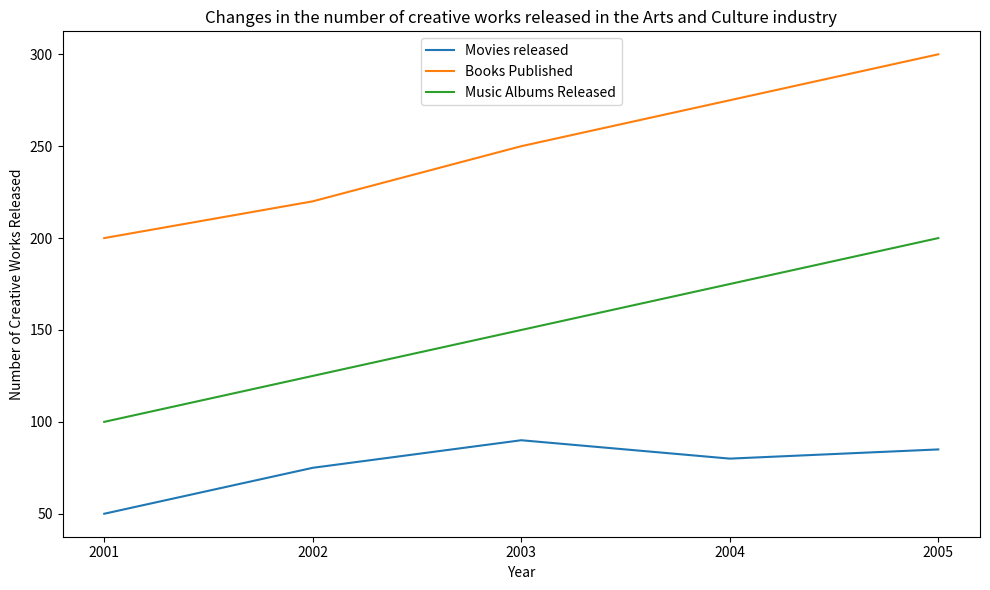

Recreate this plot in Python. (Note: this script raises an exception after producing the figure.)

import matplotlib.pyplot as plt
import numpy as np

data = np.array([[2001,50,200,100],
                [2002,75,220,125],
                [2003,90,250,150],
                [2004,80,275,175],
                [2005,85,300,200]])

fig, ax = plt.subplots(figsize=(10, 6))
ax.plot(data[:,0], data[:,1], label="Movies released")
ax.plot(data[:,0], data[:,2], label="Books Published")
ax.plot(data[:,0], data[:,3], label="Music Albums Released")
ax.set_title('Changes in the number of creative works released in the Arts and Culture industry')
ax.set_xlabel('Year')
ax.set_ylabel('Number of Creative Works Released')
ax.legend(loc='upper center')
ax.set_xticks(data[:,0])
plt.tight_layout()
plt.savefig('line chart/png/227.png')
plt.clf()
